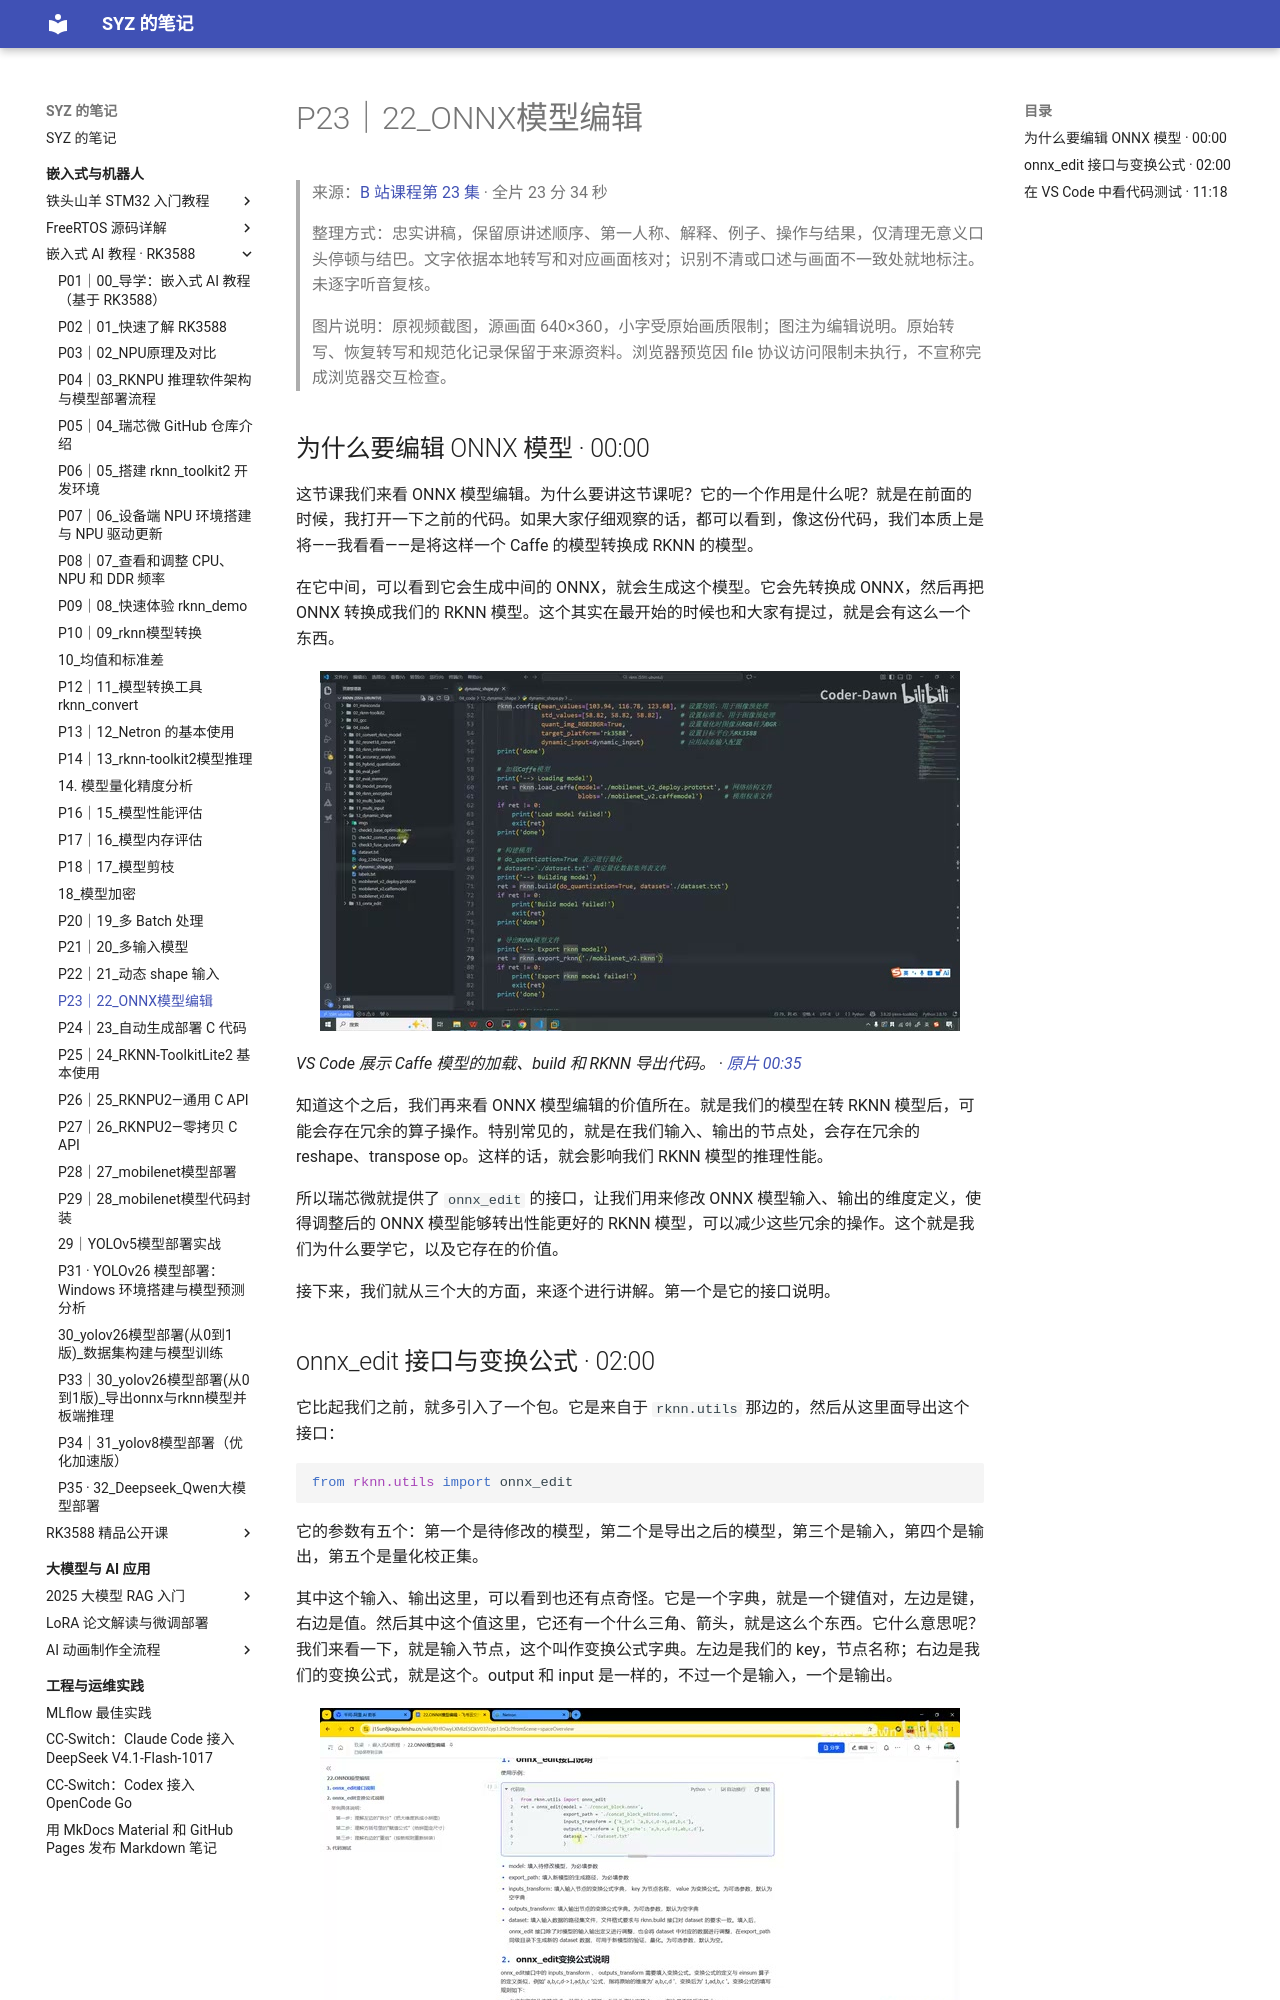

repository: Shangyizhou/syz-notes · page: ke-cheng-ji-lu/embedded-ai-rk3588/p23/index.html · generator: mkdocs

# P23｜22_ONNX模型编辑

> 来源：[B 站课程第 23 集](https://www.bilibili.com/video/BV11DjT6uEhc/?p=23) · 全片 23 分 34 秒
>
> 整理方式：忠实讲稿，保留原讲述顺序、第一人称、解释、例子、操作与结果，仅清理无意义口头停顿与结巴。文字依据本地转写和对应画面核对；识别不清或口述与画面不一致处就地标注。未逐字听音复核。
>
> 图片说明：原视频截图，源画面 640×360，小字受原始画质限制；图注为编辑说明。原始转写、恢复转写和规范化记录保留于来源资料。浏览器预览因 file 协议访问限制未执行，不宣称完成浏览器交互检查。

## 为什么要编辑 ONNX 模型 · 00:00

这节课我们来看 ONNX 模型编辑。为什么要讲这节课呢？它的一个作用是什么呢？就是在前面的时候，我打开一下之前的代码。如果大家仔细观察的话，都可以看到，像这份代码，我们本质上是将——我看看——是将这样一个 Caffe 的模型转换成 RKNN 的模型。

在它中间，可以看到它会生成中间的 ONNX，就会生成这个模型。它会先转换成 ONNX，然后再把 ONNX 转换成我们的 RKNN 模型。这个其实在最开始的时候也和大家有提过，就是会有这么一个东西。

![VS Code 展示 Caffe 模型的加载、build 和 RKNN 导出代码。](images/f001.jpg)

*VS Code 展示 Caffe 模型的加载、build 和 RKNN 导出代码。 · [原片 00:35](https://www.bilibili.com/video/BV11DjT6uEhc/?p=23&t=35)*

知道这个之后，我们再来看 ONNX 模型编辑的价值所在。就是我们的模型在转 RKNN 模型后，可能会存在冗余的算子操作。特别常见的，就是在我们输入、输出的节点处，会存在冗余的 reshape、transpose op。这样的话，就会影响我们 RKNN 模型的推理性能。

所以瑞芯微就提供了 `onnx_edit` 的接口，让我们用来修改 ONNX 模型输入、输出的维度定义，使得调整后的 ONNX 模型能够转出性能更好的 RKNN 模型，可以减少这些冗余的操作。这个就是我们为什么要学它，以及它存在的价值。

接下来，我们就从三个大的方面，来逐个进行讲解。第一个是它的接口说明。
